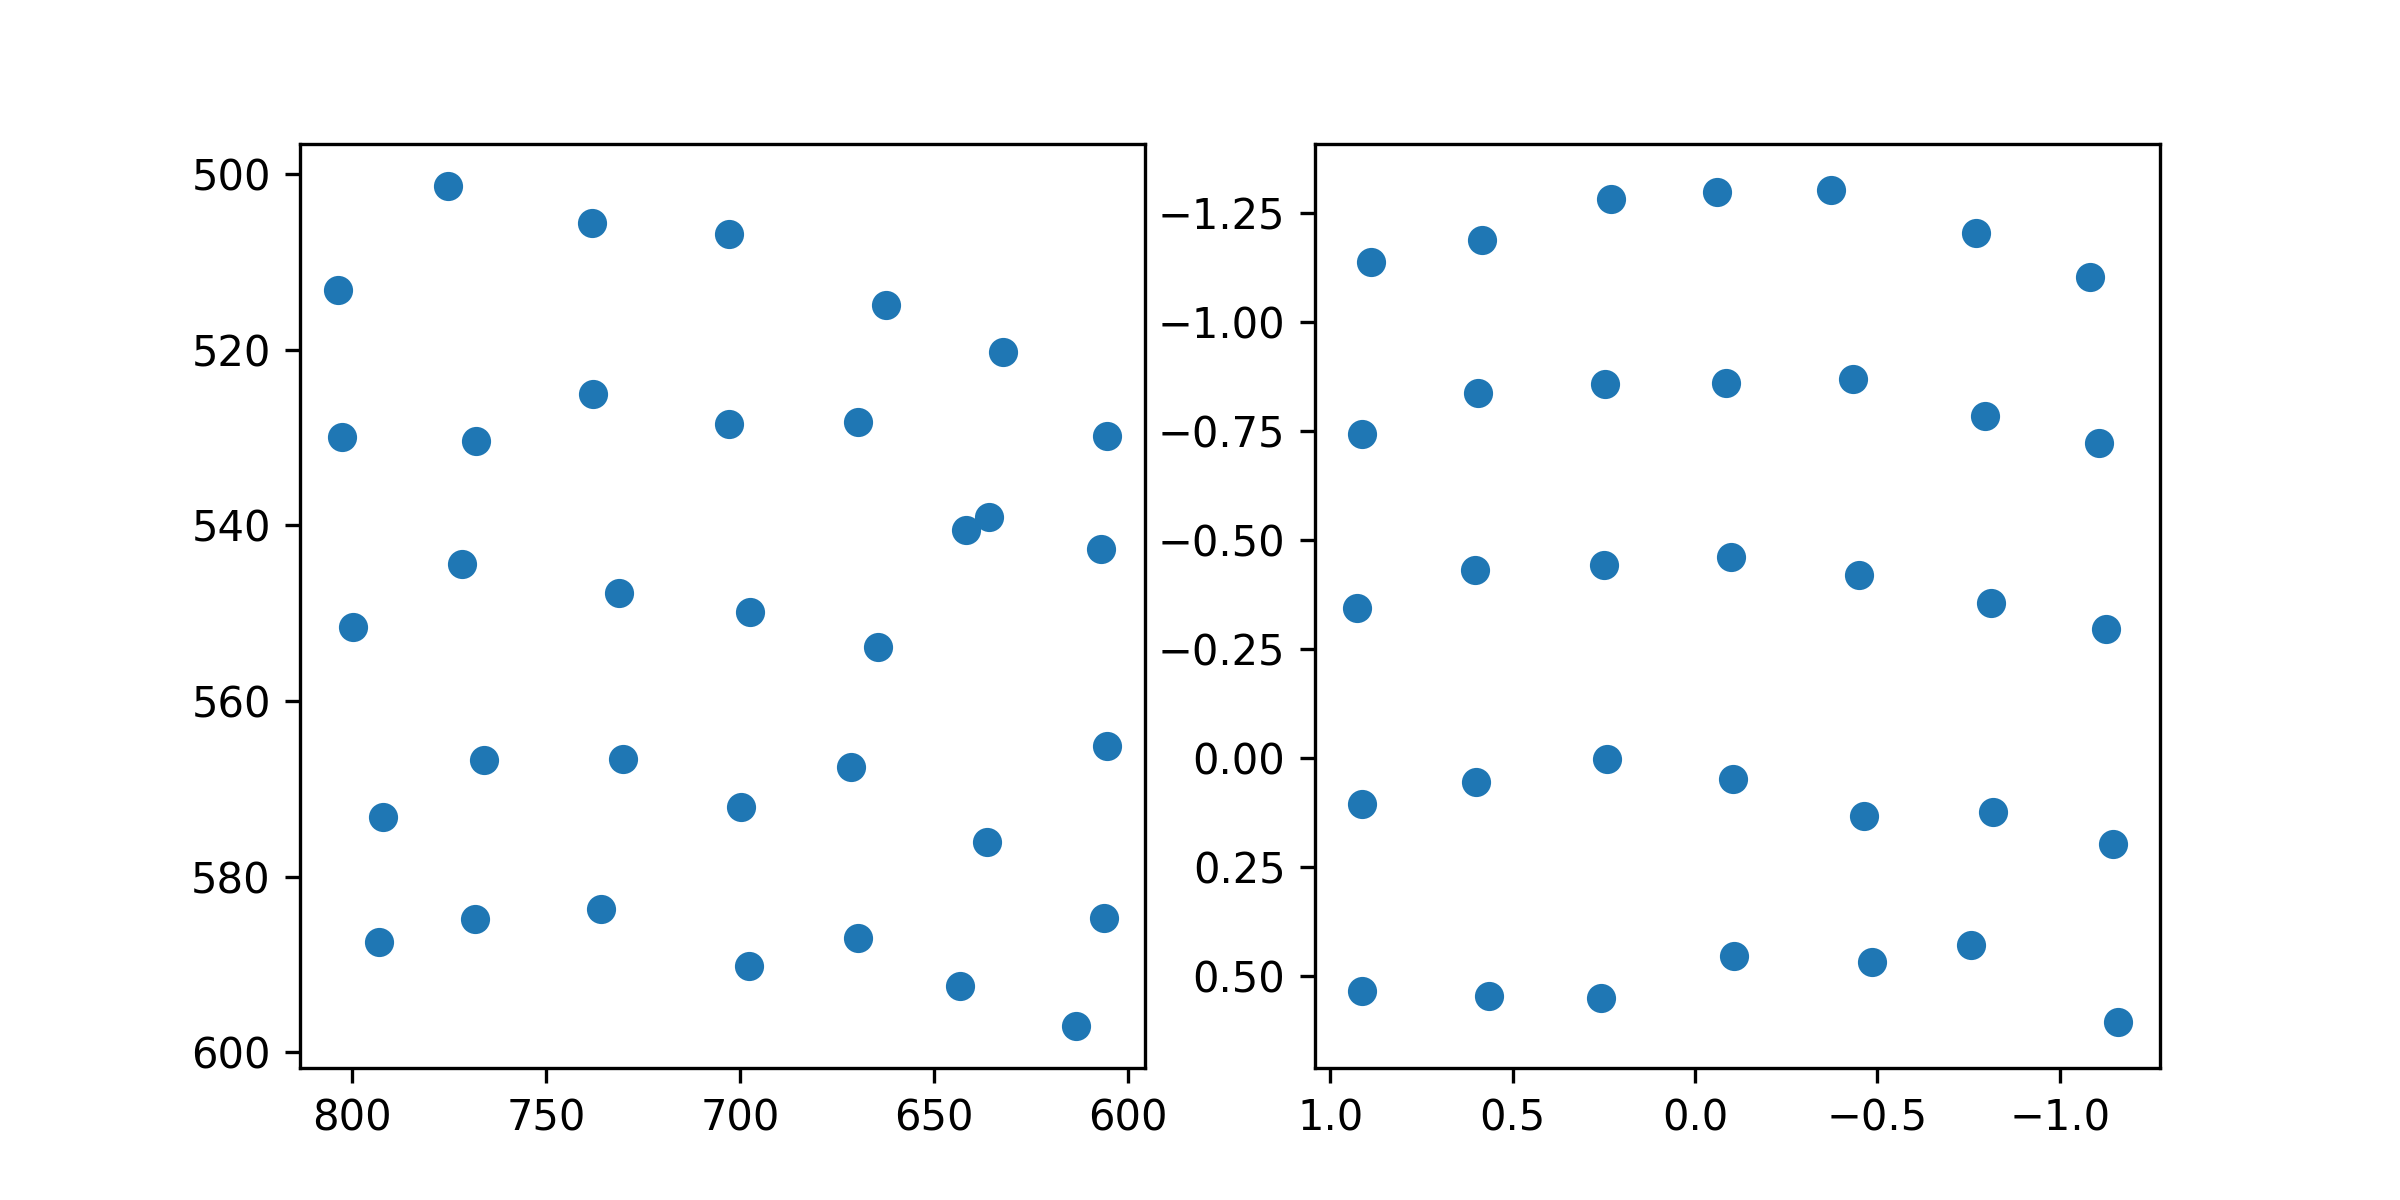

The data file committed next to this chart (first rows):
target_x, target_y, pupil_x, pupil_y
100.0, 100.0, 0.8877, -1.138
386.0, 100.0, 0.583, -1.188
672.0, 100.0, 0.23, -1.283
958.0, 100.0, -0.05991, -1.3
1244, 100.0, -0.3721, -1.303
1530, 100.0, -0.7703, -1.203
1816, 100.0, -1.083, -1.104
100.0, 320.0, 0.9119, -0.7431
386.0, 320.0, 0.5941, -0.8378
672.0, 320.0, 0.246, -0.8592
958.0, 320.0, -0.08547, -0.8598
1244, 320.0, -0.4338, -0.8701
1530, 320.0, -0.7953, -0.7855
1816, 320.0, -1.107, -0.7233
100.0, 540.0, 0.9272, -0.3434
386.0, 540.0, 0.6032, -0.4323
672.0, 540.0, 0.2483, -0.4436
958.0, 540.0, -0.09943, -0.4619
1244, 540.0, -0.4494, -0.4209
1530, 540.0, -0.8125, -0.3555
1816, 540.0, -1.126, -0.2967
100.0, 760.0, 0.9127, 0.1062
386.0, 760.0, 0.6013, 0.05368
672.0, 760.0, 0.2405, 0.001179
958.0, 760.0, -0.1041, 0.04878
1244, 760.0, -0.4628, 0.132
1530, 760.0, -0.816, 0.1239
1816, 760.0, -1.145, 0.1974
100.0, 980.0, 0.9124, 0.5341
386.0, 980.0, 0.5656, 0.5467
672.0, 980.0, 0.2589, 0.5513
958.0, 980.0, -0.107, 0.454
1244, 980.0, -0.4855, 0.4682
1530, 980.0, -0.758, 0.4293
1816, 980.0, -1.159, 0.6047
